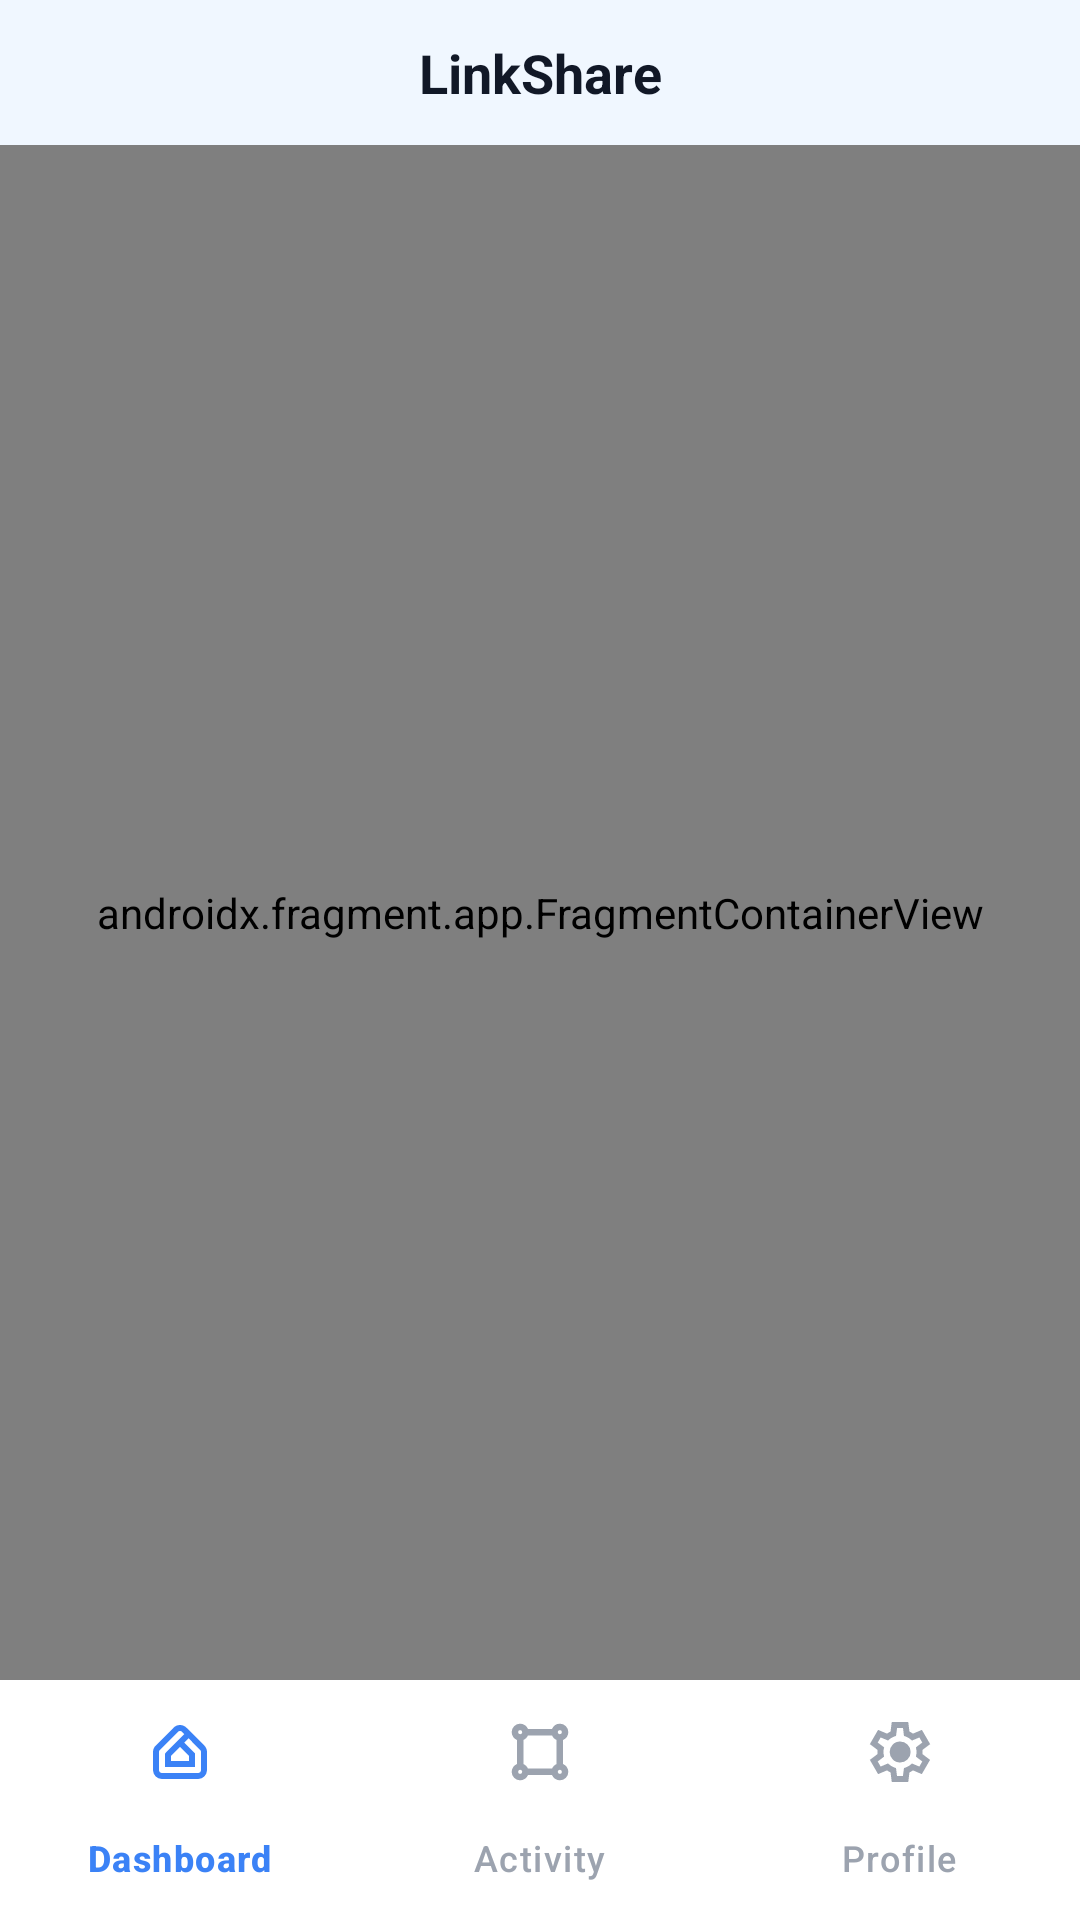

Write the Android layout XML for this screen, with the resource values it uses.
<!-- AndroidManifest.xml: activity theme Theme.TestProject -->
<!-- res/layout/activity_main.xml -->
<?xml version="1.0" encoding="utf-8"?>
<androidx.drawerlayout.widget.DrawerLayout xmlns:android="http://schemas.android.com/apk/res/android"
    xmlns:app="http://schemas.android.com/apk/res-auto"
    xmlns:tools="http://schemas.android.com/tools"
    android:id="@+id/drawerLayout"
    android:layout_width="match_parent"
    android:layout_height="match_parent"
    android:fitsSystemWindows="true"
    tools:openDrawer="start">

    <LinearLayout
        android:layout_width="match_parent"
        android:layout_height="match_parent"
        android:orientation="vertical">

        <TextView
            android:layout_width="match_parent"
            android:layout_height="wrap_content"
            android:gravity="center"
            android:padding="12dp"
            android:text="@string/app_name"
            android:textColor="@color/textPrimary"
            android:textSize="18sp"
            android:textStyle="bold"
            android:background="@color/background"/>

        <androidx.fragment.app.FragmentContainerView
            android:id="@+id/nav_host_fragment"
            android:name="androidx.navigation.fragment.NavHostFragment"
            android:layout_width="match_parent"
            android:layout_height="0dp"
            android:layout_weight="1"
            app:defaultNavHost="true"
            app:navGraph="@navigation/nav_graph" />

        <com.google.android.material.bottomnavigation.BottomNavigationView
            android:id="@+id/bottomNav"
            android:layout_width="match_parent"
            android:layout_height="wrap_content"
            android:background="@color/surface"
            app:itemActiveIndicatorStyle="@style/NoActiveIndicator"
            app:itemIconTint="@color/bottom_nav_colors"
            app:itemTextColor="@color/bottom_nav_colors"
            app:menu="@menu/bottom_nav_menu"
            app:labelVisibilityMode="labeled"/>

    </LinearLayout>

</androidx.drawerlayout.widget.DrawerLayout>
<!-- resources referenced by this layout -->
<resources>
  <color name="background">#F0F7FF</color>
  <color name="surface">#FFFFFF</color>
  <color name="textPrimary">#111827</color>
  <string name="app_name">LinkShare</string>
  <style name="NoActiveIndicator" parent="">
          <item name="android:color">@android:color/transparent</item>
          <item name="android:alpha">0</item>
          <item name="android:width">0dp</item>
          <item name="android:height">0dp</item>
          <item name="shapeAppearance">@null</item>
      </style>
  <style name="Theme.TestProject" parent="Theme.Material3.DayNight.NoActionBar">
  
          <item name="android:statusBarColor">@android:color/transparent</item>
          <item name="android:navigationBarColor">@android:color/transparent</item>
          <item name="android:windowLightStatusBar">true</item>
      </style>
</resources>
